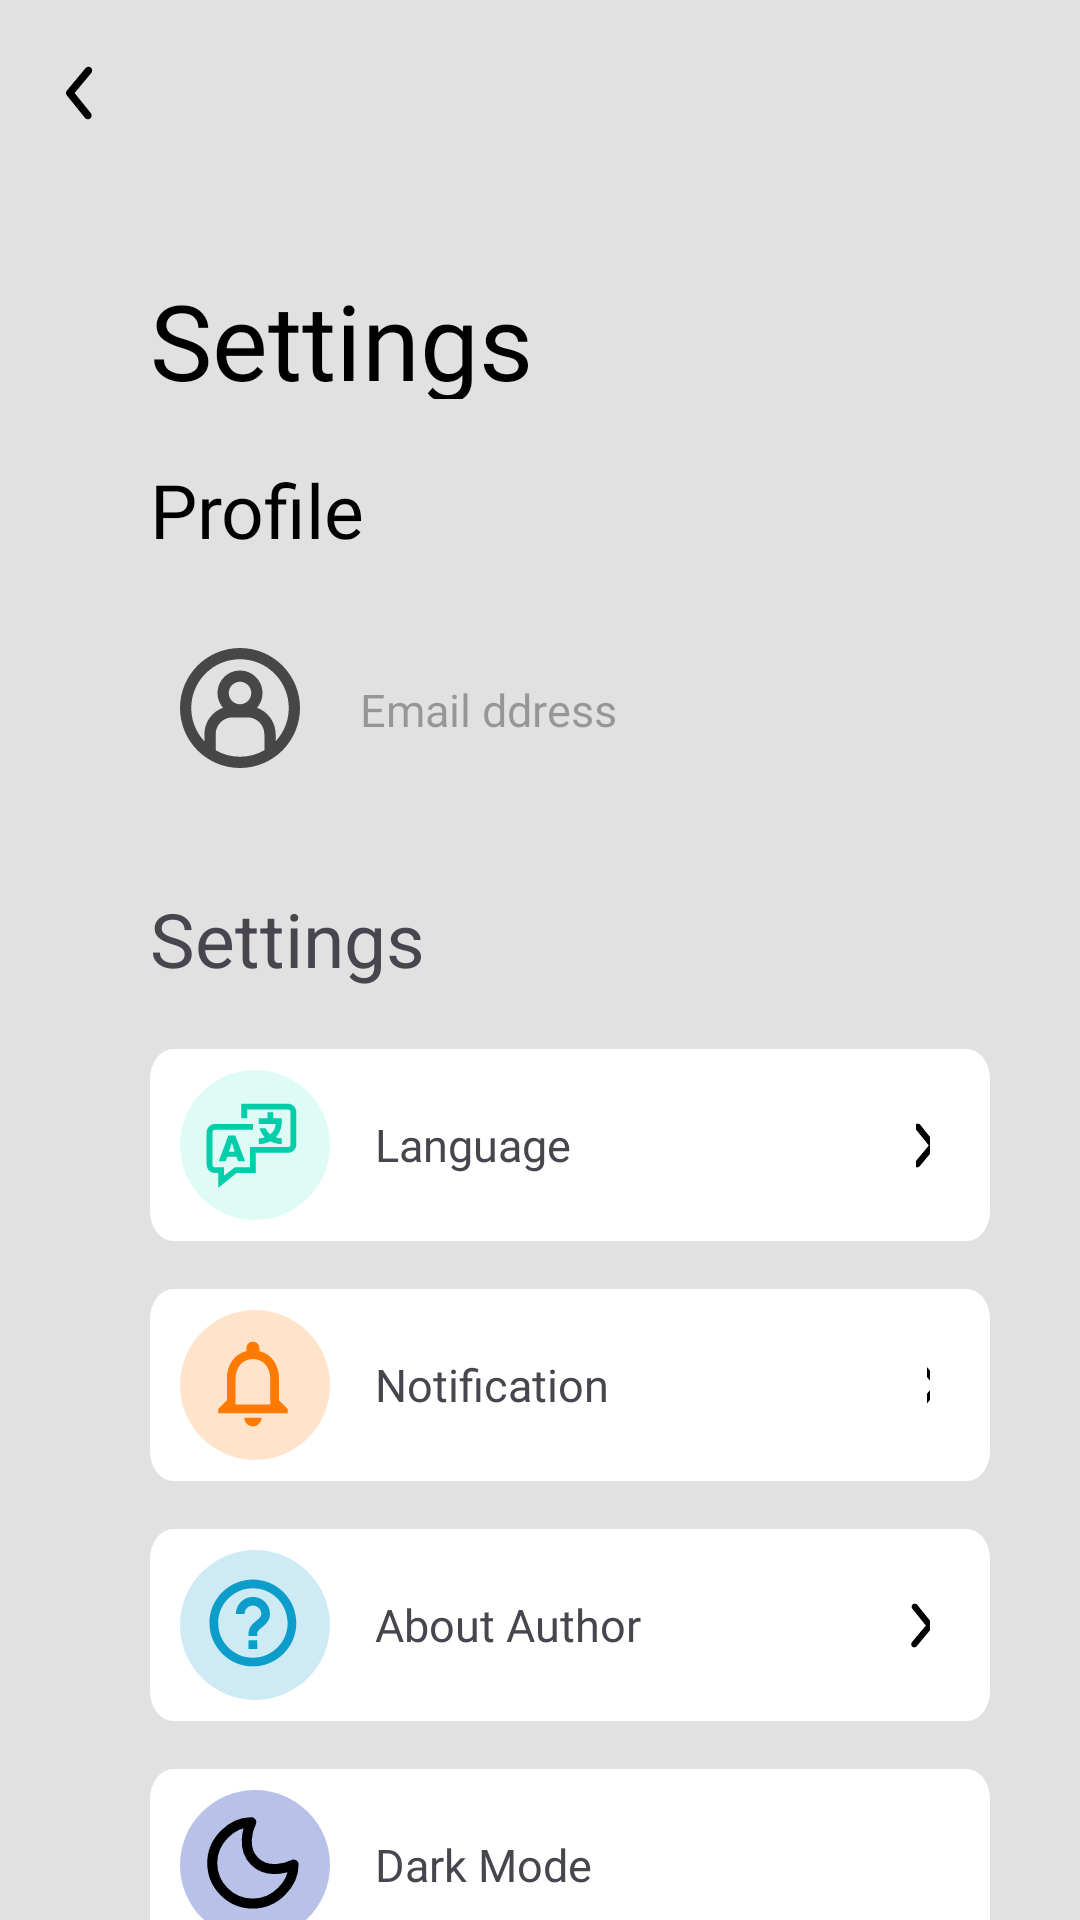

Write the Android layout XML for this screen, with the resource values it uses.
<!-- AndroidManifest.xml: application theme Base.Theme.Tapity -->
<!-- res/layout/activity_settings.xml -->
<?xml version="1.0" encoding="utf-8"?>
<androidx.constraintlayout.widget.ConstraintLayout xmlns:android="http://schemas.android.com/apk/res/android"
    xmlns:app="http://schemas.android.com/apk/res-auto"
    xmlns:tools="http://schemas.android.com/tools"
    android:layout_width="match_parent"
    android:background="#E1E1E1"
    android:layout_height="match_parent"
    tools:context=".SettingsActivity">

    <ImageButton
        android:id="@+id/imageButton"
        android:layout_width="30dp"
        android:layout_height="30dp"
        android:layout_marginStart="12dp"
        android:layout_marginTop="16dp"
        android:background="@null"
        app:layout_constraintStart_toStartOf="parent"
        app:layout_constraintTop_toTopOf="parent"
        app:srcCompat="@drawable/back_button_image" />

    <LinearLayout
        android:layout_width="match_parent"
        android:layout_height="wrap_content"
        android:layout_marginTop="90dp"
        android:paddingStart="50dp"
        android:paddingEnd="30dp"
        android:orientation="vertical"
        app:layout_constraintTop_toTopOf="parent">

        <TextView
            android:layout_width="wrap_content"
            android:layout_height="43dp"
            android:text="@string/title1"
            android:textSize="35sp"
            android:textColor="@color/black"
            android:fontFamily="@font/lato_bold"
            android:layout_marginBottom="20dp"/>

        <TextView
            android:layout_width="wrap_content"
            android:layout_height="33dp"
            android:text="@string/subtitle1"
            android:textSize="25sp"
            android:textColor="@color/black"
            android:fontFamily="@font/poppins_regular"
            android:layout_marginBottom="10dp"/>

        <LinearLayout
            android:layout_width="match_parent"
            android:layout_height="match_parent"
            android:orientation="horizontal"
            android:paddingStart="10dp"
            android:layout_marginTop="20dp"
            android:gravity="center_vertical">

            <ImageView
                android:id="@+id/profile"
                android:layout_width="wrap_content"
                android:layout_height="40dp"
                app:srcCompat="@drawable/pajamas_profile" />

            <TextView
                android:id="@+id/emailAddress"
                android:layout_width="wrap_content"
                android:layout_height="19dp"
                android:hint="@string/email_address"
                android:textSize="15sp"
                android:textColor="@color/black"
                android:fontFamily="@font/poppins_regular"
                android:layout_marginStart="20dp"/>

        </LinearLayout>

        <TextView
            android:layout_width="wrap_content"
            android:layout_height="wrap_content"
            android:textSize="25sp"
            android:text="@string/title1"
            android:layout_marginTop="40dp"
            android:layout_marginBottom="20dp"
            />

        <LinearLayout
            android:layout_width="match_parent"
            android:layout_height="match_parent"
            android:orientation="horizontal"
            android:gravity="center_vertical"
            android:paddingStart="10dp"
            android:background="@drawable/settings_rec"

            android:layout_marginBottom="16dp">

            <ImageView
                android:id="@+id/imageLang"
                android:layout_width="wrap_content"
                android:layout_height="wrap_content"
                app:srcCompat="@drawable/language" />

            <TextView
                android:id="@+id/textlang"
                android:layout_width="wrap_content"
                android:layout_height="wrap_content"
                android:layout_marginStart="15dp"
                android:textSize="15sp"
                android:fontFamily="@font/poppins_semibold"
                android:text="@string/language"/>

            <LinearLayout
                android:layout_width="match_parent"
                android:layout_height="match_parent"
                android:padding="20dp"
                android:gravity="end"
                android:orientation="horizontal">

                <ImageButton
                    android:id="@+id/imageButton9"
                    android:layout_width="wrap_content"
                    android:layout_height="wrap_content"
                    android:layout_marginStart="95dp"
                    android:background="#ffff"
                    app:srcCompat="@drawable/back_front_outline" />
            </LinearLayout>

        </LinearLayout>

        <LinearLayout
            android:layout_width="match_parent"
            android:layout_height="match_parent"
            android:orientation="horizontal"
            android:gravity="center_vertical"
            android:paddingStart="10dp"
            android:background="@drawable/settings_rec"
            android:layout_marginBottom="16dp">

            <ImageView
                android:id="@+id/imageNotif"
                android:layout_width="wrap_content"
                android:layout_height="wrap_content"
                app:srcCompat="@drawable/notif" />

            <TextView
                android:id="@+id/textnotif"
                android:layout_width="wrap_content"
                android:layout_height="wrap_content"
                android:layout_marginStart="15dp"
                android:fontFamily="@font/poppins_semibold"
                android:text="@string/notification"
                android:textSize="15sp" />

            <LinearLayout
                android:layout_width="match_parent"
                android:layout_height="match_parent"
                android:padding="20dp"
                android:gravity="end"
                android:orientation="horizontal">

                <ImageButton
                    android:id="@+id/imageButton2"
                    android:layout_width="wrap_content"
                    android:layout_height="wrap_content"
                    android:layout_marginStart="86dp"
                    android:background="#ffff"
                    app:srcCompat="@drawable/back_front_outline" />
            </LinearLayout>
        </LinearLayout>

        <LinearLayout
            android:layout_width="match_parent"
            android:layout_height="match_parent"
            android:orientation="horizontal"
            android:gravity="center_vertical"
            android:paddingStart="10dp"
            android:background="@drawable/settings_rec"
            android:layout_marginBottom="16dp"
            >

            <ImageView
                android:id="@+id/imageAbout"
                android:layout_width="wrap_content"
                android:layout_height="wrap_content"
                app:srcCompat="@drawable/help" />

            <TextView
                android:id="@+id/textabout"
                android:layout_width="wrap_content"
                android:layout_height="wrap_content"
                android:layout_marginStart="15dp"
                android:textSize="15sp"
                android:fontFamily="@font/poppins_semibold"
                android:text="@string/about" />

            <LinearLayout
                android:layout_width="match_parent"
                android:layout_height="match_parent"
                android:padding="20dp"
                android:gravity="end"
                android:orientation="horizontal">

                <ImageButton
                    android:id="@+id/imageButton3"
                    android:layout_width="wrap_content"
                    android:layout_height="wrap_content"
                    android:layout_marginStart="70dp"
                    android:background="#ffff"
                    app:srcCompat="@drawable/back_front_outline" />
            </LinearLayout>

        </LinearLayout>

        <LinearLayout
            android:layout_width="match_parent"
            android:layout_height="match_parent"
            android:orientation="horizontal"
            android:gravity="center_vertical"
            android:paddingStart="10dp"
            android:background="@drawable/settings_rec"
            android:layout_marginBottom="16dp">

            <ImageView
                android:id="@+id/imageView6"
                android:layout_width="wrap_content"
                android:layout_height="wrap_content"
                app:srcCompat="@drawable/dark_m_1_" />

            <TextView
                android:id="@+id/textView3"
                android:layout_width="wrap_content"
                android:layout_height="wrap_content"
                android:layout_marginStart="15dp"
                android:textSize="15sp"
                android:fontFamily="@font/poppins_semibold"
                android:text="@string/Dark" />

        </LinearLayout>


    </LinearLayout>

</androidx.constraintlayout.widget.ConstraintLayout>
<!-- resources referenced by this layout -->
<resources>
  <color name="black">#FF000000</color>
  <!-- drawable back_button_image (drawable) -->
  <vector xmlns:android="http://schemas.android.com/apk/res/android"
      android:width="30dp"
      android:height="30dp"
      android:viewportWidth="30"
      android:viewportHeight="30">
    <path
        android:pathData="M17.288,23.75C17.101,23.751 16.916,23.709 16.747,23.629C16.579,23.549 16.43,23.433 16.313,23.288L10.275,15.788C10.091,15.564 9.991,15.283 9.991,14.994C9.991,14.704 10.091,14.424 10.275,14.2L16.525,6.7C16.737,6.445 17.042,6.284 17.373,6.254C17.703,6.223 18.032,6.325 18.288,6.537C18.543,6.75 18.703,7.055 18.734,7.385C18.764,7.716 18.662,8.045 18.45,8.3L12.863,15L18.263,21.7C18.415,21.883 18.512,22.107 18.542,22.344C18.572,22.581 18.534,22.821 18.431,23.037C18.328,23.253 18.166,23.434 17.963,23.561C17.761,23.687 17.526,23.753 17.288,23.75Z"
        android:fillColor="#000000"/>
  </vector>
  <!-- drawable back_front_outline (drawable) -->
  <vector xmlns:android="http://schemas.android.com/apk/res/android"
      android:width="25dp"
      android:height="25dp"
      android:viewportWidth="25"
      android:viewportHeight="25">
    <path
        android:pathData="M10.594,5.208C10.749,5.208 10.903,5.242 11.044,5.309C11.184,5.376 11.308,5.473 11.406,5.594L16.438,11.844C16.591,12.03 16.674,12.264 16.674,12.505C16.674,12.747 16.591,12.98 16.438,13.167L11.229,19.417C11.052,19.629 10.798,19.763 10.523,19.789C10.247,19.814 9.973,19.729 9.76,19.552C9.548,19.375 9.414,19.121 9.388,18.846C9.363,18.57 9.448,18.296 9.625,18.083L14.281,12.5L9.781,6.917C9.654,6.764 9.573,6.578 9.548,6.38C9.523,6.183 9.555,5.982 9.641,5.803C9.726,5.623 9.861,5.471 10.03,5.366C10.199,5.261 10.395,5.206 10.594,5.208Z"
        android:fillColor="#000000"/>
  </vector>
  <!-- drawable dark_m_1_ (drawable) -->
  <vector xmlns:android="http://schemas.android.com/apk/res/android"
      android:width="50dp"
      android:height="50dp"
      android:viewportWidth="50"
      android:viewportHeight="50">
    <path
        android:pathData="M25,25m-25,0a25,25 0,1 1,50 0a25,25 0,1 1,-50 0"
        android:fillColor="#0027B0"
        android:fillAlpha="0.28"/>
    <path
        android:pathData="M10.742,24.306C10.742,31.793 16.819,37.869 24.306,37.869C31.706,37.863 37.869,31.359 37.869,24.848C35.699,25.933 29.188,28.104 24.848,23.763C20.508,19.423 22.678,12.913 23.763,10.742C17.253,10.742 10.742,16.906 10.742,24.306Z"
        android:strokeLineJoin="round"
        android:strokeWidth="3.34"
        android:fillColor="#00000000"
        android:strokeColor="#000000"
        android:strokeLineCap="round"/>
  </vector>
  <!-- drawable settings_rec (drawable) -->
  <vector xmlns:android="http://schemas.android.com/apk/res/android"
      android:width="359dp"
      android:height="64dp"
      android:viewportWidth="359"
      android:viewportHeight="64">
    <path
        android:pathData="M10,0L349,0A10,10 0,0 1,359 10L359,54A10,10 0,0 1,349 64L10,64A10,10 0,0 1,0 54L0,10A10,10 0,0 1,10 0z"
        android:fillColor="#ffffff"/>
  </vector>
  <string name="Dark">Dark Mode</string>
  <string name="about">About Author</string>
  <string name="email_address">Email ddress</string>
  <string name="language">Language</string>
  <string name="notification">Notification</string>
  <string name="subtitle1">Profile</string>
  <string name="title1">Settings</string>
  <style name="Base.Theme.Tapity" parent="Theme.Material3.DayNight.NoActionBar">
          
           <item name="colorPrimary">@color/transparent</item>
      </style>
  <color name="transparent">#37000000</color>
</resources>
